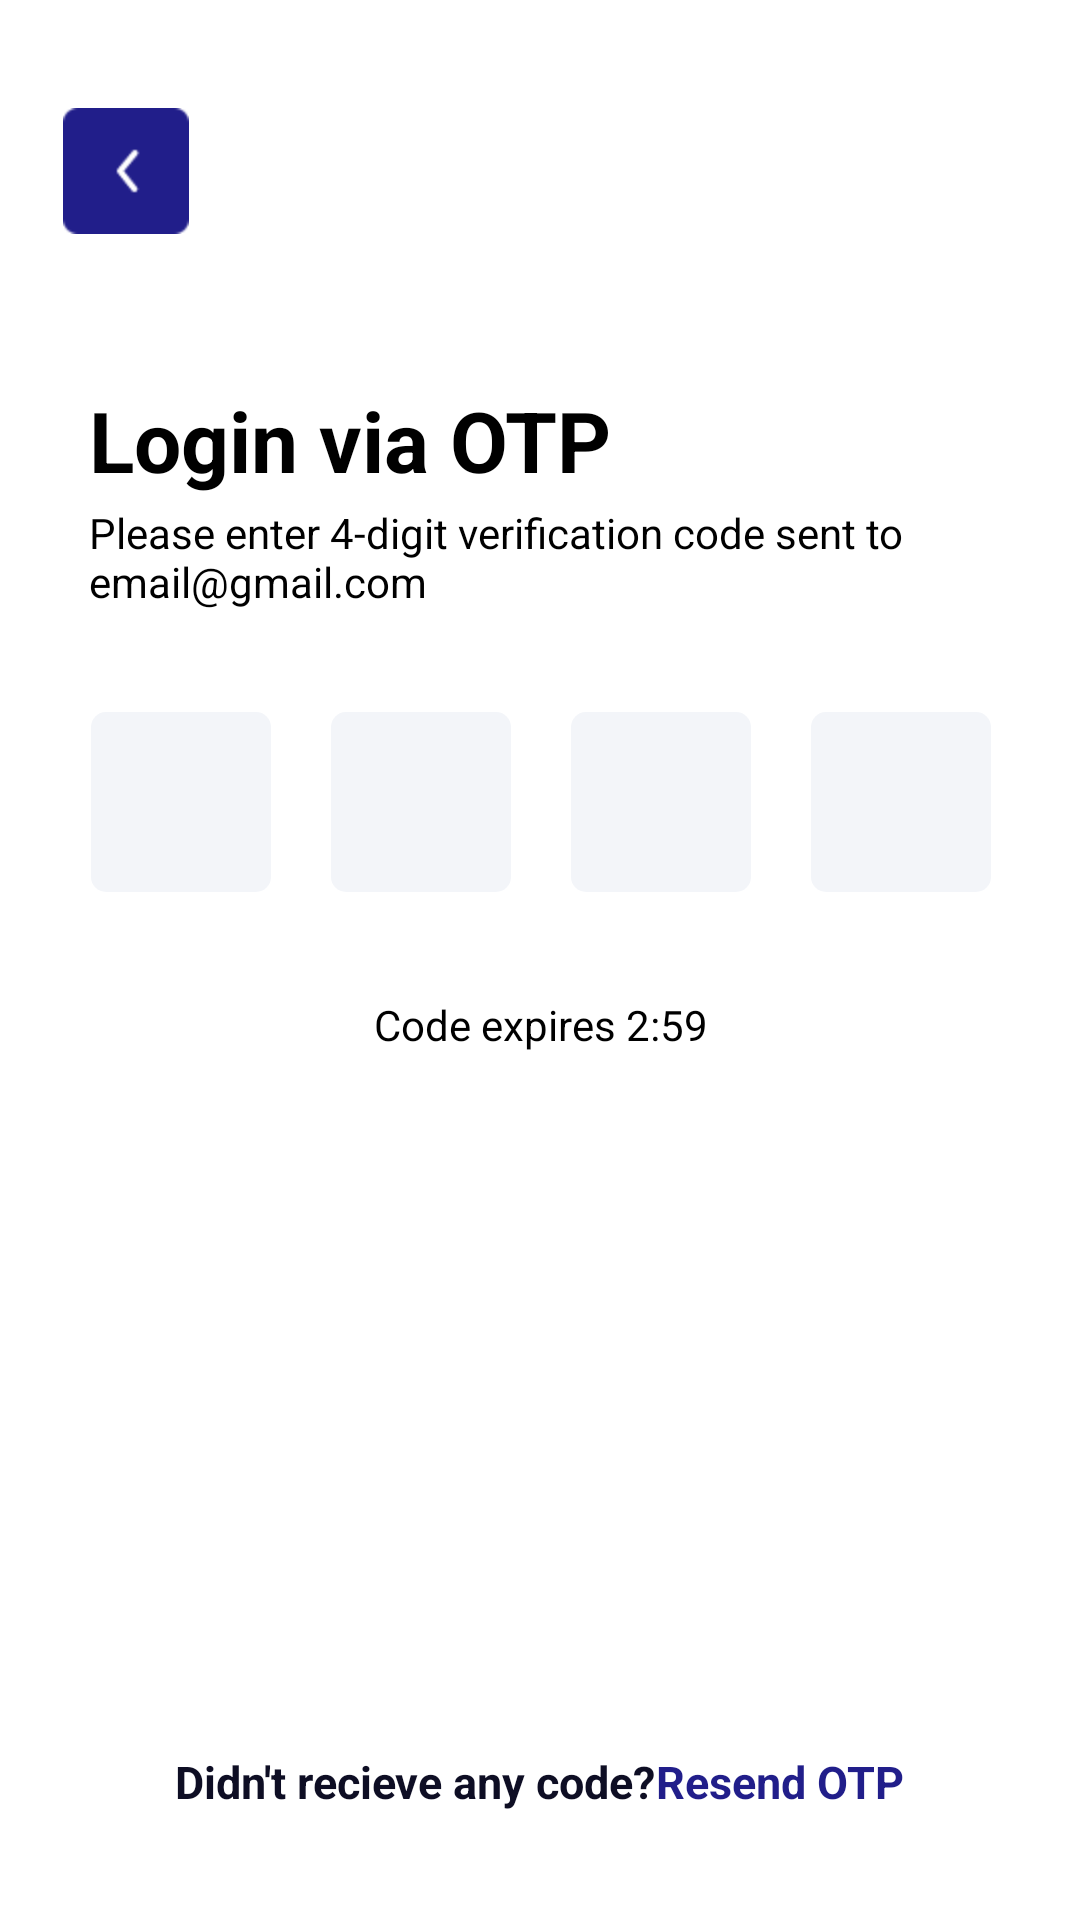

Here is an Android app screen rendered from its layout file. Give the layout XML and the strings, colors and styles it references.
<!-- AndroidManifest.xml: application theme Theme.SchoolApplication -->
<!-- res/layout/activity_otp.xml -->
<?xml version="1.0" encoding="utf-8"?>
<androidx.constraintlayout.widget.ConstraintLayout xmlns:android="http://schemas.android.com/apk/res/android"
    xmlns:app="http://schemas.android.com/apk/res-auto"
    xmlns:tools="http://schemas.android.com/tools"
    android:layout_width="match_parent"
    android:layout_height="match_parent"
    tools:context=".OTP">

    <TextView
        android:id="@+id/backbtn"
        android:layout_width="42dp"
        android:layout_height="42dp"
        android:layout_marginStart="36dp"
        android:layout_marginTop="36dp"
        android:layout_marginEnd="312dp"
        android:background="@drawable/backbutton"
        app:layout_constraintEnd_toEndOf="parent"
        app:layout_constraintStart_toStartOf="parent"
        app:layout_constraintTop_toTopOf="parent" />

    <TextView
        android:id="@+id/sub_header1"
        android:layout_width="182dp"
        android:layout_height="47dp"
        android:layout_marginTop="128dp"
        android:text="@string/OTPHeader"
        android:textColor="@color/black"
        android:textSize="28sp"
        android:textStyle="bold"
        android:layout_marginStart="1dp"
        app:layout_constraintEnd_toEndOf="parent"
        app:layout_constraintHorizontal_bias="0.162"
        app:layout_constraintStart_toStartOf="parent"
        app:layout_constraintTop_toBottomOf="@+id/backbtn"
        app:layout_constraintTop_toTopOf="parent" />

    <TextView
        android:id="@+id/sub_header2"
        android:layout_width="319dp"
        android:layout_height="53dp"
        android:layout_marginStart="18dp"
        android:layout_marginTop="168dp"
        android:text="@string/otp_sub_header"
        android:textColor="@color/black"
        app:layout_constraintEnd_toEndOf="parent"
        app:layout_constraintHorizontal_bias="0.505"
        app:layout_constraintStart_toStartOf="parent"
        app:layout_constraintTop_toBottomOf="@+id/sub_header1"
        app:layout_constraintTop_toTopOf="parent" />

    <LinearLayout
        android:id="@+id/linearLayout2"
        android:layout_width="389dp"
        android:layout_height="91dp"
        android:layout_marginStart="36dp"
        android:layout_marginEnd="36dp"
        android:gravity="center"
        android:orientation="horizontal"
        app:layout_constraintEnd_toEndOf="parent"
        app:layout_constraintStart_toStartOf="parent"
        app:layout_constraintTop_toBottomOf="@+id/sub_header2">

        <EditText
            android:id="@+id/input1"
            android:layout_width="60dp"
            android:layout_height="60dp"
            android:layout_marginStart="10dp"
            android:layout_marginTop="16dp"
            android:layout_marginEnd="10dp"
            android:layout_marginBottom="15dp"
            android:background="@drawable/inputcomponent"
            android:ems="10"
            android:fontFamily="sans-serif-condensed-medium"
            android:importantForAutofill="no"
            android:inputType="number"
            android:labelFor="@id/input1"
            android:maxLength="1"
            android:maxLines="1"
            android:textAlignment="center"
            android:textColorHint="#546E7A"
            android:textSize="40sp"
            app:layout_constraintBottom_toBottomOf="parent"
            app:layout_constraintEnd_toEndOf="parent"
            app:layout_constraintHorizontal_bias="0.031"
            app:layout_constraintStart_toStartOf="parent"
            app:layout_constraintTop_toBottomOf="@+id/sub_header2"
            app:layout_constraintVertical_bias="0.114"
            tools:ignore="SpeakableTextPresentCheck" />

        <EditText
            android:id="@+id/input2"
            android:layout_width="60dp"
            android:layout_height="60dp"
            android:layout_marginStart="10dp"
            android:layout_marginTop="16dp"
            android:layout_marginEnd="10dp"
            android:layout_marginBottom="15dp"
            android:background="@drawable/inputcomponent"
            android:ems="10"
            android:fontFamily="sans-serif-condensed-medium"
            android:importantForAutofill="no"
            android:inputType="number"
            android:labelFor="@id/input2"
            android:maxLength="1"
            android:maxLines="1"
            android:textAlignment="center"
            android:textColorHint="#546E7A"
            android:textSize="40sp"
            tools:ignore="SpeakableTextPresentCheck"
            tools:layout_editor_absoluteX="109dp"
            tools:layout_editor_absoluteY="304dp" />

        <EditText
            android:id="@+id/input3"
            android:layout_width="60dp"
            android:layout_height="60dp"
            android:layout_marginStart="10dp"
            android:layout_marginTop="16dp"
            android:layout_marginEnd="10dp"
            android:layout_marginBottom="15dp"
            android:background="@drawable/inputcomponent"
            android:ems="10"
            android:fontFamily="sans-serif-condensed-medium"
            android:importantForAutofill="no"
            android:inputType="number"
            android:labelFor="@id/input2"
            android:maxLength="1"
            android:maxLines="1"
            android:textAlignment="center"
            android:textColorHint="#546E7A"
            android:textSize="40sp"
            tools:ignore="SpeakableTextPresentCheck"
            tools:layout_editor_absoluteX="109dp"
            tools:layout_editor_absoluteY="304dp" />

        <EditText
            android:id="@+id/input4"
            android:layout_width="60dp"
            android:layout_height="60dp"
            android:layout_marginStart="10dp"
            android:layout_marginTop="16dp"
            android:layout_marginEnd="10dp"
            android:layout_marginBottom="15dp"
            android:background="@drawable/inputcomponent"
            android:ems="10"
            android:fontFamily="sans-serif-condensed-medium"
            android:importantForAutofill="no"
            android:inputType="number"
            android:labelFor="@id/input2"
            android:maxLength="1"
            android:maxLines="1"
            android:textAlignment="center"
            android:textColorHint="#546E7A"
            android:textSize="40sp"
            tools:ignore="SpeakableTextPresentCheck"
            tools:layout_editor_absoluteX="109dp"
            tools:layout_editor_absoluteY="304dp" />
    </LinearLayout>

    <TextView
        android:id="@+id/expiretime"
        android:layout_width="129dp"
        android:layout_height="22dp"
        android:layout_marginStart="50dp"
        android:layout_marginTop="20dp"
        android:layout_marginEnd="50dp"
        android:text="Code expires 2:59"
        android:textAlignment="center"
        android:textColor="@color/black"
        app:layout_constraintEnd_toEndOf="parent"
        app:layout_constraintStart_toStartOf="parent"
        app:layout_constraintTop_toBottomOf="@+id/linearLayout2" />

    <LinearLayout
        android:layout_width="match_parent"
        android:layout_height="wrap_content"
        android:layout_marginBottom="36dp"
        android:gravity="center"
        app:layout_constraintBottom_toBottomOf="parent"
        tools:layout_editor_absoluteX="0dp">

        <TextView
            android:id="@+id/footerLink"
            android:layout_width="wrap_content"
            android:layout_height="wrap_content"
            android:text="@string/OTP_Asking"
            android:textColor="#0E0E24"
            android:textSize="15sp"
            android:textStyle="bold"
            app:layout_constraintBottom_toBottomOf="parent"
            app:layout_constraintEnd_toEndOf="parent"
            app:layout_constraintHorizontal_bias="0.233"
            app:layout_constraintStart_toStartOf="parent"
            app:layout_constraintTop_toBottomOf="@+id/LoginOTP"
            app:layout_constraintVertical_bias="0.314" />

        <TextView
            android:id="@+id/textView9"
            android:layout_width="wrap_content"
            android:layout_height="wrap_content"
            android:text="@string/OTP_Resend"
            android:textColor="#211E8A"
            android:textSize="15sp"
            android:textStyle="bold"
            app:layout_constraintBottom_toBottomOf="parent"
            app:layout_constraintEnd_toEndOf="parent"
            app:layout_constraintHorizontal_bias="0.683"
            app:layout_constraintStart_toStartOf="parent"
            app:layout_constraintTop_toBottomOf="@+id/LoginOTP"
            app:layout_constraintVertical_bias="0.327" />
    </LinearLayout>
</androidx.constraintlayout.widget.ConstraintLayout>
<!-- resources referenced by this layout -->
<resources>
  <!-- drawable backbutton: png bitmap (drawable, 752 bytes) -->
  <!-- drawable inputcomponent (drawable) -->
  <?xml version="1.0" encoding="utf-8"?>
  <shape xmlns:android="http://schemas.android.com/apk/res/android" android:shape="rectangle">
      <solid android:color="#0D174188"/>
      <corners android:radius="5dp"/>
  </shape>
  <string name="OTPHeader">Login via OTP</string>
  <string name="OTP_Asking">Didn\'t recieve any code? </string>
  <string name="OTP_Resend">Resend OTP </string>
  <string name="otp_sub_header">Please enter 4-digit verification code sent to email@gmail.com</string>
  <style name="Theme.SchoolApplication" parent="Theme.MaterialComponents.DayNight.DarkActionBar">
          
          <item name="colorPrimary">@color/purple_500</item>
          <item name="colorPrimaryVariant">@color/purple_700</item>
          <item name="colorOnPrimary">@color/white</item>
          
          <item name="colorSecondary">@color/teal_200</item>
          <item name="colorSecondaryVariant">@color/teal_700</item>
          <item name="colorOnSecondary">@color/black</item>
          
          <item name="android:statusBarColor" tools:targetApi="l">?attr/colorPrimaryVariant</item>
          
      </style>
  <!-- not gathered from this repository: default colours our renderer supplied (Android Studio template values) -->
  <color name="purple_500">#FF6200EE</color>
  <color name="purple_700">#FF3700B3</color>
  <color name="teal_200">#FF03DAC5</color>
  <color name="teal_700">#FF018786</color>
  <color name="black">#FF000000</color>
  <color name="white">#FFFFFFFF</color>
</resources>
